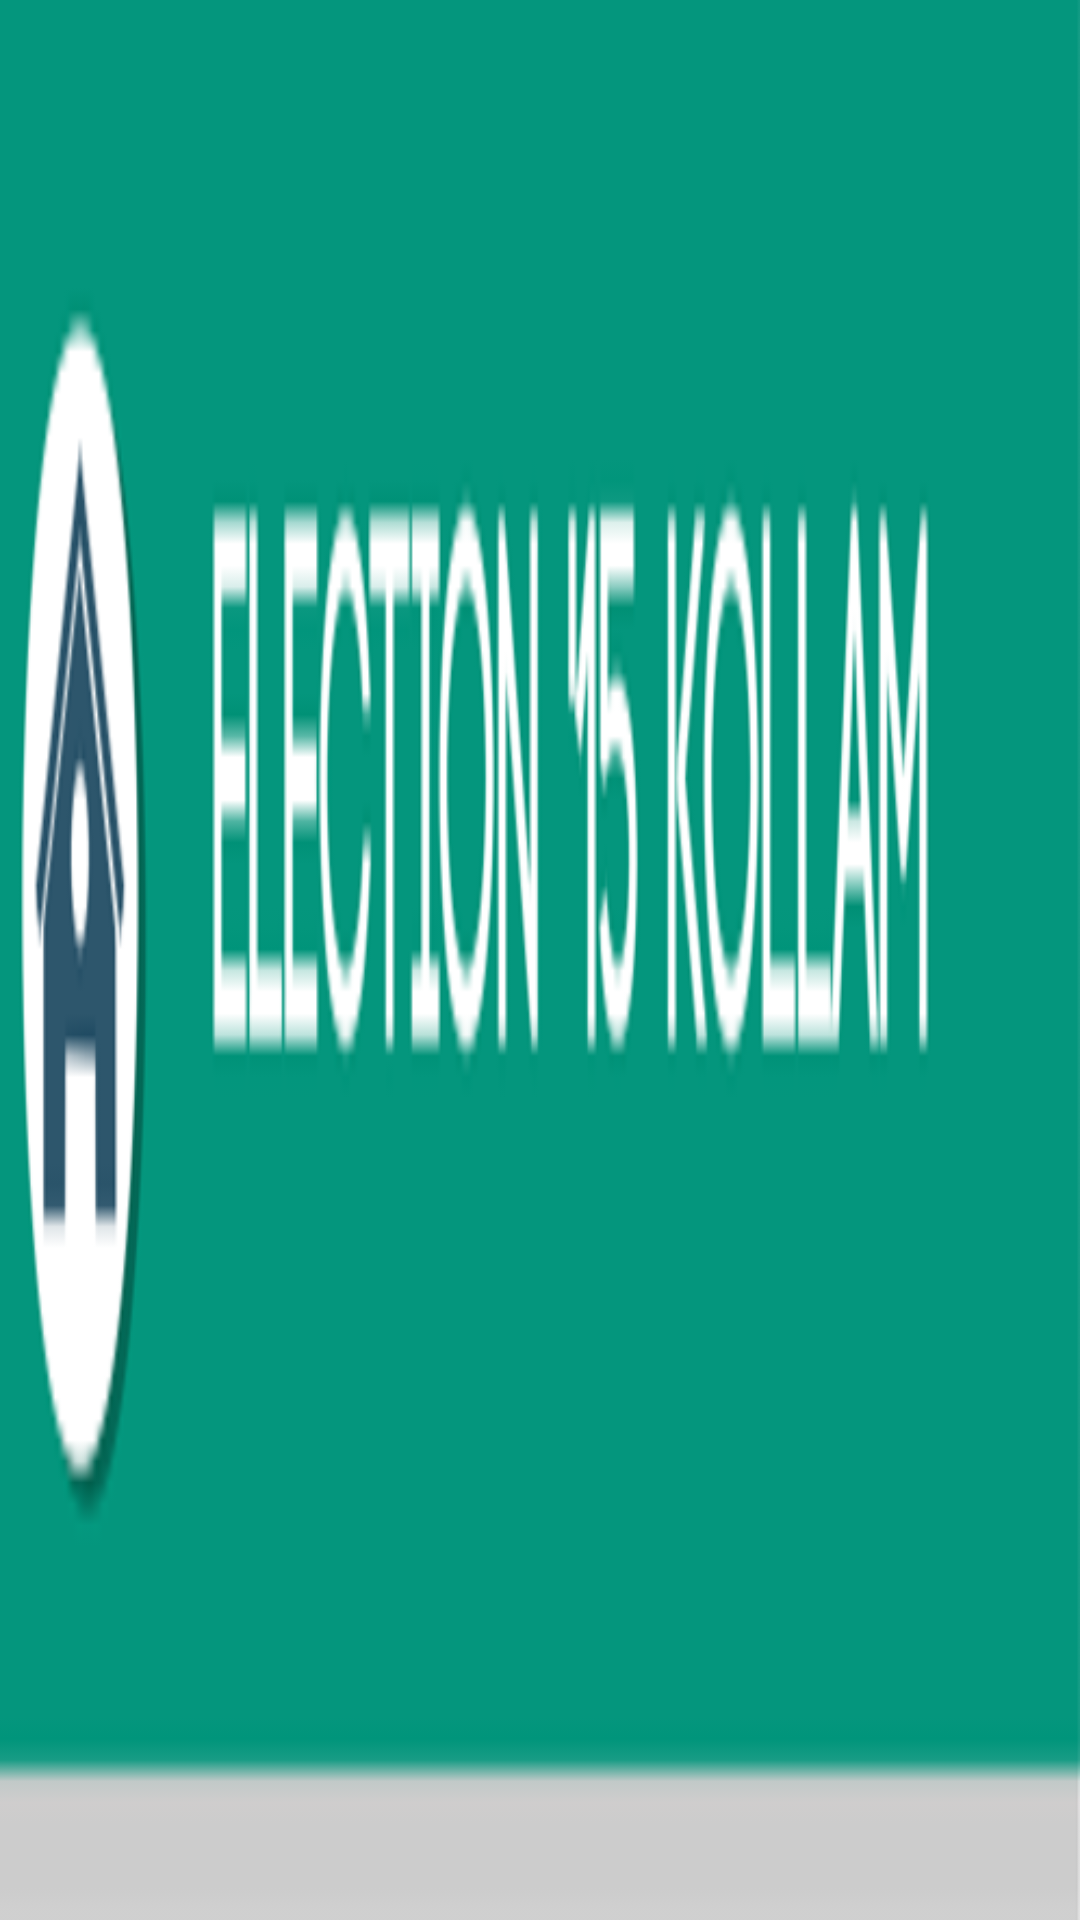

Write the Android layout XML for this screen, with the resource values it uses.
<!-- AndroidManifest.xml: application theme AppTheme -->
<!-- res/layout/window_title.xml -->
<?xml version="1.0" encoding="utf-8"?>

<LinearLayout
    xmlns:android="http://schemas.android.com/apk/res/android"
    android:orientation="horizontal"
    android:layout_width="fill_parent"
    android:layout_height="50dip"
    >

    <ImageView
        android:layout_width="fill_parent"
        android:layout_height="match_parent"
        android:background="@drawable/home2"
         />


</LinearLayout>
<!-- resources referenced by this layout -->
<resources>
  <!-- drawable home2: png bitmap (drawable, 15387 bytes) -->
  <style name="AppTheme" parent="Theme.AppCompat.Light.NoActionBar">
          <item name="android:actionBarSize">100dp</item>
          <item name="windowActionBar">false</item>
          <item name="android:windowNoTitle">false</item>
  
      </style>
</resources>
